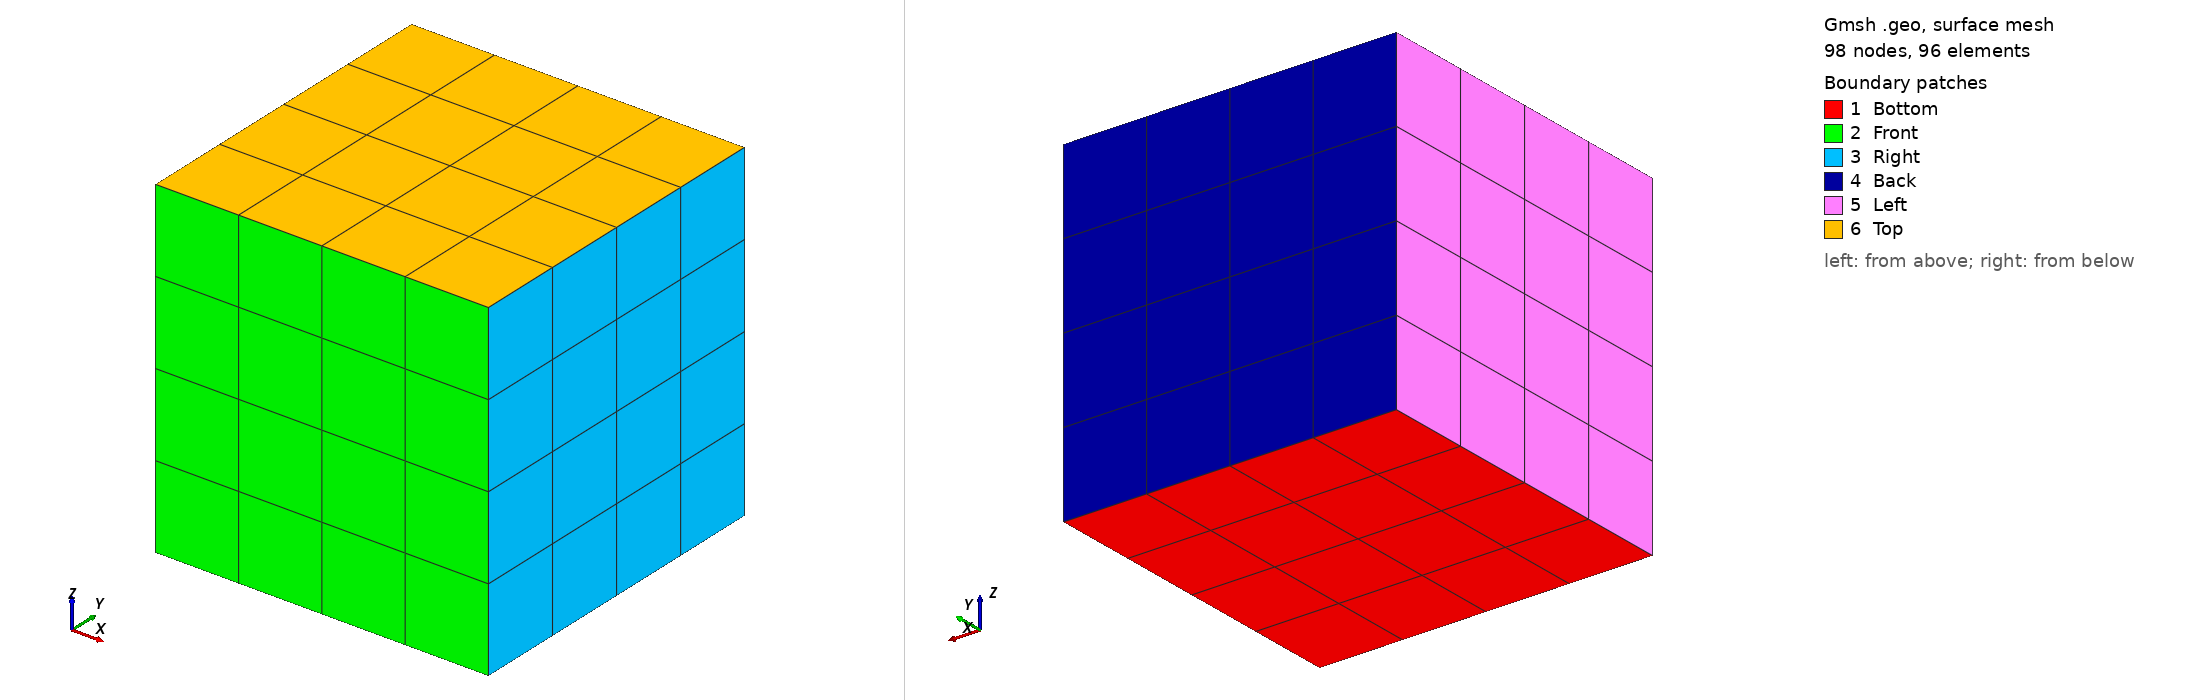

Gmsh geometry script, surface-meshed: 98 nodes, 96 surface elements. Boundary patches (legend numbers): 1 Bottom, 2 Front, 3 Right, 4 Back, 5 Left, 6 Top. Left view from above one corner, right view from below the opposite corner. Legend entries are the model's physical surfaces. The drawing asked Gmsh for element sizes between 1% and 20% of the model's largest extent; the script's own settings can give other sizes.

=== box_hex_sharp.geo (drawn) ===
//-------------------------------------------------------------
// Parameters (INPUT: modify these values)
//-------------------------------------------------------------
lx = 1.0;
ly = 1.0;
lz = 1.0;
elem_size = 0.25;

hx = lx / 2;
hy = ly / 2;
nx = Ceil(lx / elem_size);
ny = Ceil(ly / elem_size);
nz = Ceil(lz / elem_size);

//-------------------------------------------------------------
// Bottom face (z = 0) — centered at origin in XY
//-------------------------------------------------------------
Point(1) = {-hx, -hy, 0, elem_size};  // front-left
Point(2) = { hx, -hy, 0, elem_size};  // front-right
Point(3) = { hx,  hy, 0, elem_size};  // back-right
Point(4) = {-hx,  hy, 0, elem_size};  // back-left

Line(1) = {1, 2};  // Front (y=-hy)
Line(2) = {2, 3};  // Right (x=hx)
Line(3) = {3, 4};  // Back  (y=hy)
Line(4) = {4, 1};  // Left  (x=-hx)

Curve Loop(1) = {1, 2, 3, 4};
Plane Surface(1) = {1};

Transfinite Line{1, 3} = nx + 1;
Transfinite Line{2, 4} = ny + 1;
Transfinite Surface{1} = {1, 2, 3, 4};
Recombine Surface{1};

//-------------------------------------------------------------
// Extrude in z to create hex volume
//-------------------------------------------------------------
out[] = Extrude {0, 0, lz} {
  Surface{1};
  Layers{nz};
  Recombine;
};

//-------------------------------------------------------------
// Physical groups
// out[0]=Top  out[1]=Volume
// out[2]=Front(y=0)  out[3]=Right(x=lx)
// out[4]=Back(y=ly)  out[5]=Left(x=0)
//-------------------------------------------------------------
Physical Surface("Bottom") = {1};
Physical Surface("Top")    = {out[0]};
Physical Surface("Front")  = {out[2]};
Physical Surface("Right")  = {out[3]};
Physical Surface("Back")   = {out[4]};
Physical Surface("Left")   = {out[5]};
Physical Volume("Box")     = {out[1]};
